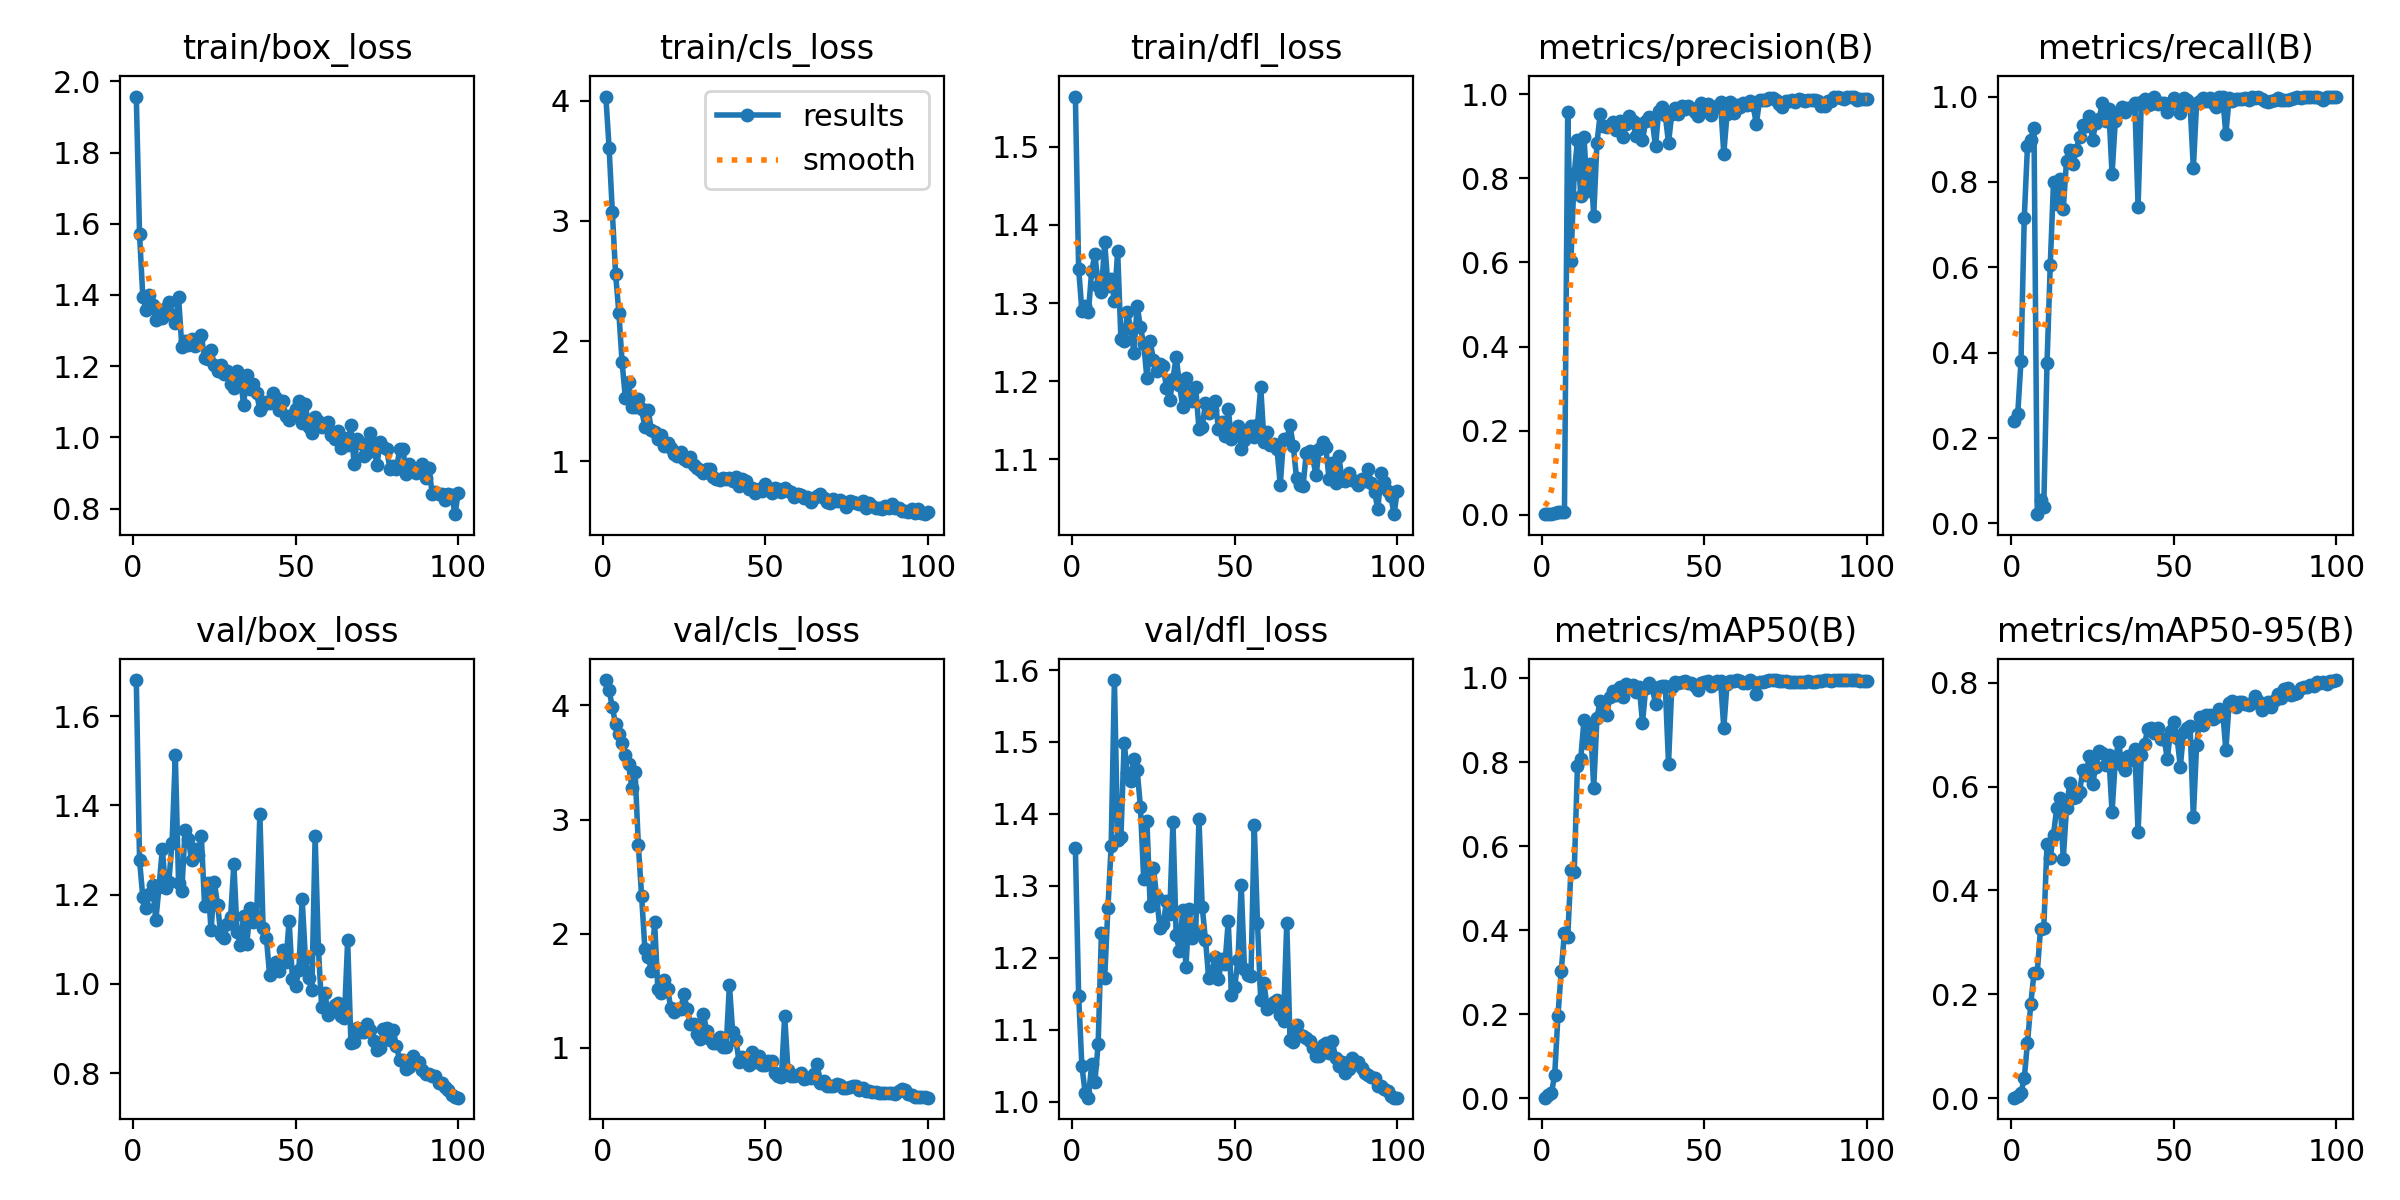

The table this chart was drawn from, first rows:
epoch, time, train/box_loss, train/cls_loss, train/dfl_loss, metrics/precision(B), metrics/recall(B), metrics/mAP50(B), metrics/mAP50-95(B), val/box_loss, val/cls_loss, val/dfl_loss, lr/pg0, lr/pg1, lr/pg2
1, 3.755, 1.958, 4.036, 1.564, 0.00171, 0.2388, 0.00189, 0.00074, 1.681, 4.223, 1.352, 0.0009, 0.0009, 0.0919
2, 6.98, 1.572, 3.611, 1.344, 0.00185, 0.2564, 0.00772, 0.00425, 1.277, 4.136, 1.148, 0.001881, 0.001881, 0.08288
3, 10.19, 1.396, 3.073, 1.29, 0.00329, 0.3803, 0.01305, 0.00936, 1.196, 3.984, 1.05, 0.002843, 0.002843, 0.07384
4, 13.39, 1.357, 2.56, 1.297, 0.00464, 0.7152, 0.05584, 0.03833, 1.171, 3.836, 1.013, 0.003784, 0.003784, 0.06478
5, 16.59, 1.401, 2.236, 1.288, 0.00607, 0.8847, 0.1967, 0.107, 1.202, 3.746, 1.006, 0.004706, 0.004706, 0.05571
6, 19.79, 1.372, 1.823, 1.34, 0.00591, 0.8973, 0.3025, 0.1802, 1.222, 3.669, 1.052, 0.005608, 0.005608, 0.04661
7, 22.98, 1.331, 1.526, 1.363, 0.00605, 0.9269, 0.3939, 0.241, 1.142, 3.568, 1.028, 0.00649, 0.00649, 0.03749
8, 26.25, 1.359, 1.656, 1.322, 0.9576, 0.02156, 0.383, 0.2417, 1.218, 3.484, 1.08, 0.007353, 0.007353, 0.02835
9, 29.67, 1.336, 1.454, 1.314, 0.6038, 0.05563, 0.544, 0.3255, 1.302, 3.275, 1.234, 0.008195, 0.008195, 0.0192
10, 32.92, 1.364, 1.452, 1.378, 0.8111, 0.03794, 0.5375, 0.3271, 1.215, 3.416, 1.171, 0.009018, 0.009018, 0.01002
11, 36.15, 1.381, 1.515, 1.322, 0.8901, 0.3746, 0.7907, 0.4889, 1.228, 2.773, 1.269, 0.00901, 0.00901, 0.00901
12, 39.48, 1.344, 1.431, 1.33, 0.7572, 0.6057, 0.8064, 0.4632, 1.317, 2.33, 1.355, 0.008911, 0.008911, 0.008911
13, 42.75, 1.32, 1.284, 1.303, 0.8983, 0.7995, 0.8993, 0.5075, 1.512, 1.869, 1.586, 0.008812, 0.008812, 0.008812
14, 46.05, 1.394, 1.426, 1.366, 0.7694, 0.7483, 0.8456, 0.5595, 1.226, 1.799, 1.363, 0.008713, 0.008713, 0.008713
15, 49.46, 1.255, 1.26, 1.254, 0.8341, 0.8058, 0.8886, 0.5776, 1.209, 1.676, 1.367, 0.008614, 0.008614, 0.008614
16, 52.78, 1.271, 1.24, 1.251, 0.7116, 0.7364, 0.7388, 0.4612, 1.345, 2.1, 1.499, 0.008515, 0.008515, 0.008515
17, 56.09, 1.259, 1.186, 1.289, 0.8843, 0.8501, 0.9058, 0.5582, 1.324, 1.511, 1.456, 0.008416, 0.008416, 0.008416
18, 59.48, 1.275, 1.214, 1.267, 0.9528, 0.8745, 0.9451, 0.6069, 1.277, 1.481, 1.446, 0.008317, 0.008317, 0.008317
19, 62.89, 1.257, 1.124, 1.237, 0.924, 0.8419, 0.9255, 0.5778, 1.303, 1.595, 1.477, 0.008218, 0.008218, 0.008218
20, 66.32, 1.275, 1.152, 1.297, 0.9209, 0.8758, 0.9127, 0.5791, 1.289, 1.511, 1.461, 0.008119, 0.008119, 0.008119
21, 69.63, 1.286, 1.109, 1.269, 0.927, 0.9051, 0.9547, 0.5894, 1.332, 1.346, 1.41, 0.00802, 0.00802, 0.00802
22, 72.86, 1.223, 1.06, 1.248, 0.9347, 0.9325, 0.9684, 0.6311, 1.175, 1.311, 1.31, 0.007921, 0.007921, 0.007921
23, 76.09, 1.221, 1.038, 1.204, 0.9154, 0.9313, 0.9594, 0.6213, 1.227, 1.342, 1.39, 0.007822, 0.007822, 0.007822
24, 79.36, 1.244, 1.076, 1.251, 0.9359, 0.9549, 0.9778, 0.6595, 1.12, 1.335, 1.272, 0.007723, 0.007723, 0.007723
25, 82.58, 1.202, 1.015, 1.227, 0.8989, 0.8993, 0.9541, 0.6052, 1.228, 1.472, 1.325, 0.007624, 0.007624, 0.007624
26, 85.8, 1.187, 1, 1.213, 0.9289, 0.9373, 0.9868, 0.6369, 1.178, 1.338, 1.284, 0.007525, 0.007525, 0.007525
27, 89.14, 1.204, 1.03, 1.222, 0.9474, 0.9468, 0.9784, 0.6677, 1.109, 1.208, 1.241, 0.007426, 0.007426, 0.007426
28, 92.44, 1.177, 0.9671, 1.22, 0.9366, 0.984, 0.9838, 0.6647, 1.103, 1.211, 1.247, 0.007327, 0.007327, 0.007327
29, 95.65, 1.187, 0.9403, 1.192, 0.9, 0.9418, 0.966, 0.6416, 1.135, 1.117, 1.278, 0.007228, 0.007228, 0.007228
30, 98.95, 1.149, 0.924, 1.176, 0.9302, 0.9708, 0.9789, 0.6603, 1.15, 1.079, 1.261, 0.007129, 0.007129, 0.007129
31, 102.3, 1.139, 0.9046, 1.203, 0.8905, 0.818, 0.8933, 0.5507, 1.268, 1.291, 1.389, 0.00703, 0.00703, 0.00703
32, 105.5, 1.186, 0.9349, 1.232, 0.9367, 0.9431, 0.9762, 0.6498, 1.116, 1.15, 1.231, 0.006931, 0.006931, 0.006931
33, 108.9, 1.172, 0.9324, 1.196, 0.945, 0.9643, 0.988, 0.6866, 1.087, 1.078, 1.21, 0.006832, 0.006832, 0.006832
34, 112.2, 1.09, 0.8655, 1.167, 0.938, 0.976, 0.9784, 0.6423, 1.151, 1.042, 1.266, 0.006733, 0.006733, 0.006733
35, 115.5, 1.176, 0.8526, 1.204, 0.8757, 0.9635, 0.9375, 0.6311, 1.09, 1.044, 1.188, 0.006634, 0.006634, 0.006634
36, 118.8, 1.135, 0.8459, 1.184, 0.9601, 0.9727, 0.9796, 0.6593, 1.169, 1.099, 1.268, 0.006535, 0.006535, 0.006535
37, 122.2, 1.151, 0.862, 1.175, 0.9689, 0.9744, 0.9804, 0.6505, 1.139, 1.005, 1.227, 0.006436, 0.006436, 0.006436
38, 125.6, 1.123, 0.8469, 1.192, 0.9497, 0.9853, 0.9816, 0.6728, 1.15, 1.01, 1.236, 0.006337, 0.006337, 0.006337
39, 128.9, 1.078, 0.8583, 1.139, 0.8849, 0.7422, 0.7965, 0.5124, 1.38, 1.551, 1.393, 0.006238, 0.006238, 0.006238
40, 132.2, 1.092, 0.8346, 1.141, 0.9523, 0.9881, 0.9775, 0.6602, 1.125, 1.139, 1.271, 0.006139, 0.006139, 0.006139
41, 135.5, 1.098, 0.8667, 1.172, 0.9671, 0.9934, 0.991, 0.6826, 1.104, 1.071, 1.225, 0.00604, 0.00604, 0.00604
42, 138.9, 1.096, 0.7954, 1.159, 0.9521, 0.9812, 0.9889, 0.7111, 1.02, 0.8747, 1.172, 0.005941, 0.005941, 0.005941
43, 142.2, 1.125, 0.8496, 1.163, 0.9713, 0.9817, 0.9909, 0.7129, 1.043, 0.917, 1.181, 0.005842, 0.005842, 0.005842
44, 145.4, 1.111, 0.8317, 1.175, 0.9645, 0.9985, 0.9918, 0.7024, 1.049, 0.8741, 1.201, 0.005743, 0.005743, 0.005743
45, 148.8, 1.077, 0.7671, 1.138, 0.9728, 0.9833, 0.9876, 0.7122, 1.028, 0.8487, 1.17, 0.005644, 0.005644, 0.005644
46, 152.1, 1.102, 0.7739, 1.149, 0.9665, 0.9845, 0.9872, 0.6909, 1.076, 0.9589, 1.198, 0.005545, 0.005545, 0.005545
47, 155.5, 1.059, 0.7364, 1.131, 0.9573, 0.984, 0.9819, 0.6924, 1.049, 0.8738, 1.191, 0.005446, 0.005446, 0.005446
48, 158.8, 1.048, 0.7676, 1.164, 0.948, 0.9649, 0.9719, 0.6535, 1.142, 0.9293, 1.251, 0.005347, 0.005347, 0.005347
49, 162.1, 1.062, 0.7527, 1.126, 0.9786, 0.9844, 0.9875, 0.7079, 1.012, 0.8506, 1.149, 0.005248, 0.005248, 0.005248
50, 165.6, 1.081, 0.8115, 1.133, 0.9668, 0.996, 0.9905, 0.7247, 0.9963, 0.8486, 1.16, 0.005149, 0.005149, 0.005149
51, 169, 1.103, 0.7748, 1.143, 0.9771, 0.9865, 0.9919, 0.694, 1.032, 0.884, 1.197, 0.00505, 0.00505, 0.00505
52, 172.3, 1.04, 0.7356, 1.114, 0.9505, 0.9625, 0.9818, 0.6384, 1.191, 0.886, 1.301, 0.004951, 0.004951, 0.004951
53, 175.6, 1.095, 0.7786, 1.125, 0.968, 0.996, 0.9864, 0.7044, 1.058, 0.7804, 1.184, 0.004852, 0.004852, 0.004852
54, 178.9, 1.028, 0.7641, 1.136, 0.9729, 0.9908, 0.9934, 0.713, 1.013, 0.7528, 1.176, 0.004753, 0.004753, 0.004753
55, 182.2, 1.013, 0.7455, 1.143, 0.9804, 0.9823, 0.9933, 0.7171, 0.9873, 0.7466, 1.175, 0.004654, 0.004654, 0.004654
56, 185.5, 1.058, 0.7746, 1.129, 0.8587, 0.832, 0.8811, 0.5408, 1.332, 1.278, 1.385, 0.004555, 0.004555, 0.004555
57, 188.8, 1.047, 0.7522, 1.143, 0.9533, 0.9841, 0.9861, 0.6796, 1.079, 0.8064, 1.249, 0.004456, 0.004456, 0.004456
58, 192.2, 1.029, 0.7413, 1.192, 0.982, 0.9905, 0.9934, 0.7344, 0.9485, 0.7499, 1.141, 0.004357, 0.004357, 0.004357
59, 195.5, 1.035, 0.6983, 1.123, 0.9562, 0.9956, 0.992, 0.7176, 0.98, 0.7537, 1.165, 0.004258, 0.004258, 0.004258
60, 198.8, 1.043, 0.7235, 1.135, 0.9737, 0.9898, 0.9941, 0.7386, 0.9304, 0.7591, 1.129, 0.004159, 0.004159, 0.004159
... 40 more rows
